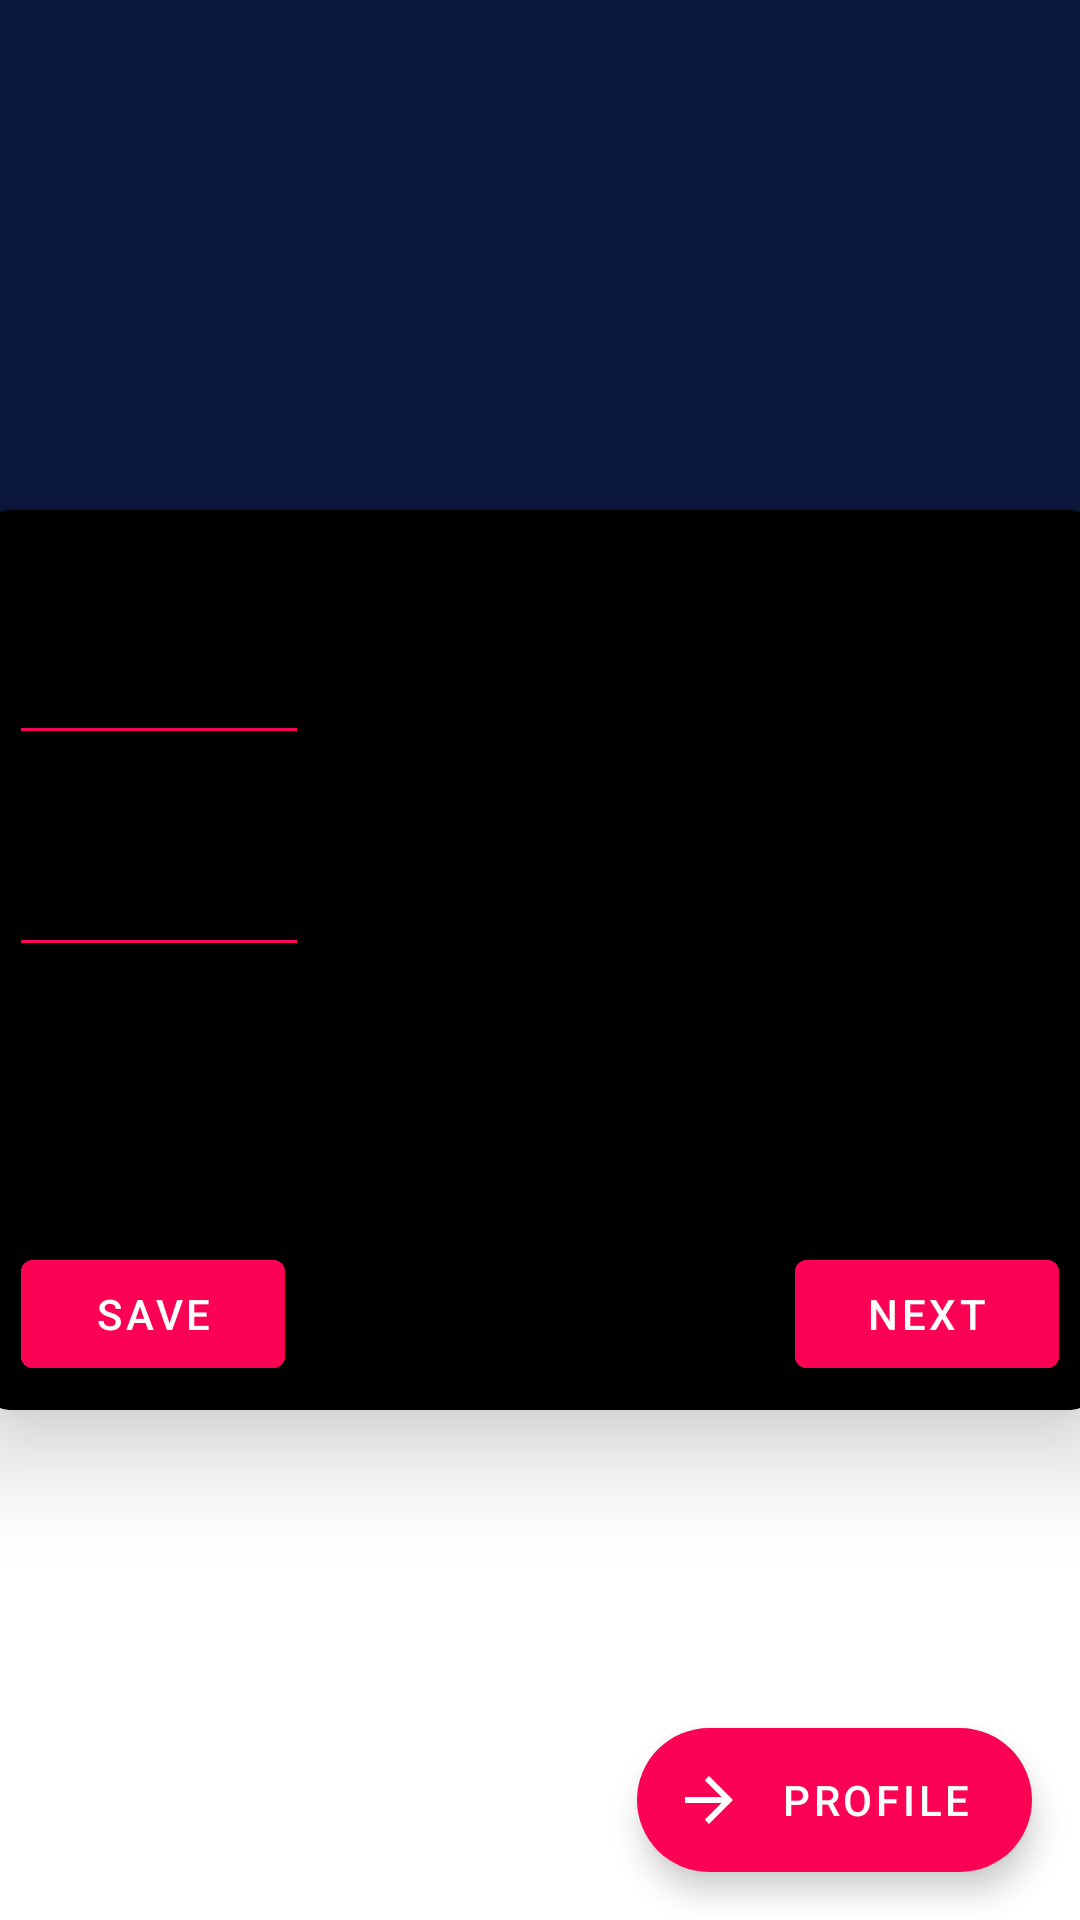

The Android layout XML behind this screen, and the referenced resources:
<!-- AndroidManifest.xml: activity theme ActivityTheme3 -->
<!-- res/layout/activity_profile.xml -->
<?xml version="1.0" encoding="utf-8"?>
<FrameLayout
    xmlns:android="http://schemas.android.com/apk/res/android"
    xmlns:app="http://schemas.android.com/apk/res-auto"
    xmlns:tools="http://schemas.android.com/tools"
    android:orientation="vertical"
    android:background="#4F0A183D"
    android:layout_width="match_parent"
    android:layout_height="match_parent"
    tools:context=".ProfileActivity">

    <LinearLayout
        android:orientation="vertical"
        android:layout_width="match_parent"
        android:layout_height="match_parent">
        <View
            android:layout_width="match_parent"
            android:layout_height="0dp"
            android:layout_weight="1"
            android:background="#0A183D"/>

        <View
            android:layout_width="match_parent"
            android:layout_height="0dp"
            android:layout_weight="1"
            android:background="@android:color/white"/>
    </LinearLayout>

    <androidx.cardview.widget.CardView
        android:layout_gravity="center"
        app:cardBackgroundColor="@android:color/background_dark"
        app:cardCornerRadius="8dp"
        app:cardElevation= "20dp"
        android:layout_margin="4dp"
        android:layout_width="370dp"
        android:layout_height="300dp">

        <RelativeLayout
            android:layout_width="match_parent"
            android:layout_height="304dp"
            android:padding="8dp">

            <ProgressBar
                android:id="@+id/prof_prog"
                android:layout_width="wrap_content"
                android:layout_height="wrap_content"
                android:layout_centerInParent="true"
                android:visibility="gone"/>

            <TextView
                android:id="@+id/prof_mq"
                android:layout_width="wrap_content"
                android:fontFamily="@font/cantarell"
                android:layout_height="wrap_content"
                android:textColor="@android:color/white"
                android:textSize="24sp"/>

            <EditText
                android:id="@+id/prof_ma"
                android:layout_width="100dp"
                android:layout_height="wrap_content"
                android:backgroundTint="@color/colorAccent"
                android:textColor="@android:color/white"
                android:inputType="numberDecimal"
                android:textColorHint="@android:color/white"
                android:layout_below="@+id/prof_mq" />

            <TextView
                android:id="@+id/prof_sq"
                android:layout_width="wrap_content"
                android:layout_height="wrap_content"
                android:layout_below="@+id/prof_ma"
                android:textColor="@android:color/white"
                android:fontFamily="@font/cantarell"
                android:textSize="22sp"/>

            <EditText
                android:id="@+id/prof_sa"
                android:layout_width="100dp"
                android:backgroundTint="@color/colorAccent"
                android:textColor="@android:color/white"
                android:layout_height="wrap_content"
                android:inputType="numberDecimal"
                android:layout_below="@+id/prof_sq" />

            <Button
                android:id="@+id/prof_next"
                android:layout_width="wrap_content"
                android:layout_height="wrap_content"
                android:textColor="@android:color/white"
                android:backgroundTint="@color/colorAccent"
                android:layout_alignParentBottom="true"
                android:layout_alignParentEnd="true"
                android:layout_margin="4dp"
                android:onClick="nextQues"
                android:text="Next" />

            <Button
                android:id="@+id/prof_save"
                android:layout_width="wrap_content"
                android:layout_height="wrap_content"
                android:textColor="@android:color/white"
                android:backgroundTint="@color/colorAccent"
                android:layout_alignParentBottom="true"
                android:layout_margin="4dp"
                android:onClick="saveQues"
                android:text="Save" />

        </RelativeLayout>

    </androidx.cardview.widget.CardView>

    <com.google.android.material.floatingactionbutton.ExtendedFloatingActionButton
        android:id="@+id/profile_fab"
        android:layout_width="wrap_content"
        android:layout_height="wrap_content"
        android:layout_margin = "16dp"
        android:layout_gravity="bottom|end"
        app:backgroundTint="@color/colorAccent"
        android:textColor="@android:color/white"
        android:text="Profile"
        app:iconTint="@android:color/white"
        app:icon="@drawable/ic_arrow_forward_black_24dp"/>

</FrameLayout>
<!-- resources referenced by this layout -->
<resources>
  <color name="colorAccent">#FC0254</color>
  <!-- drawable ic_arrow_forward_black_24dp (drawable) -->
  <vector android:height="48dp"
      android:tint="#FFFFFF" android:viewportHeight="24.0"
      android:viewportWidth="24.0" android:width="48dp" xmlns:android="http://schemas.android.com/apk/res/android">
      <path android:fillColor="#FFFFFF" android:pathData="M12,4l-1.41,1.41L16.17,11H4v2h12.17l-5.58,5.59L12,20l8,-8z"/>
  </vector>
  <style name="ActivityTheme3" parent="Theme.MaterialComponents.Light.DarkActionBar">
          
          <item name="colorPrimary">@color/colorPrimary</item>
          <item name="colorPrimaryDark">@color/colorPrimaryDark</item>
          <item name="colorAccent">@color/colorAccent</item>
      </style>
  <color name="colorPrimary">#08192D</color>
  <color name="colorPrimaryDark">#08192D</color>
</resources>
